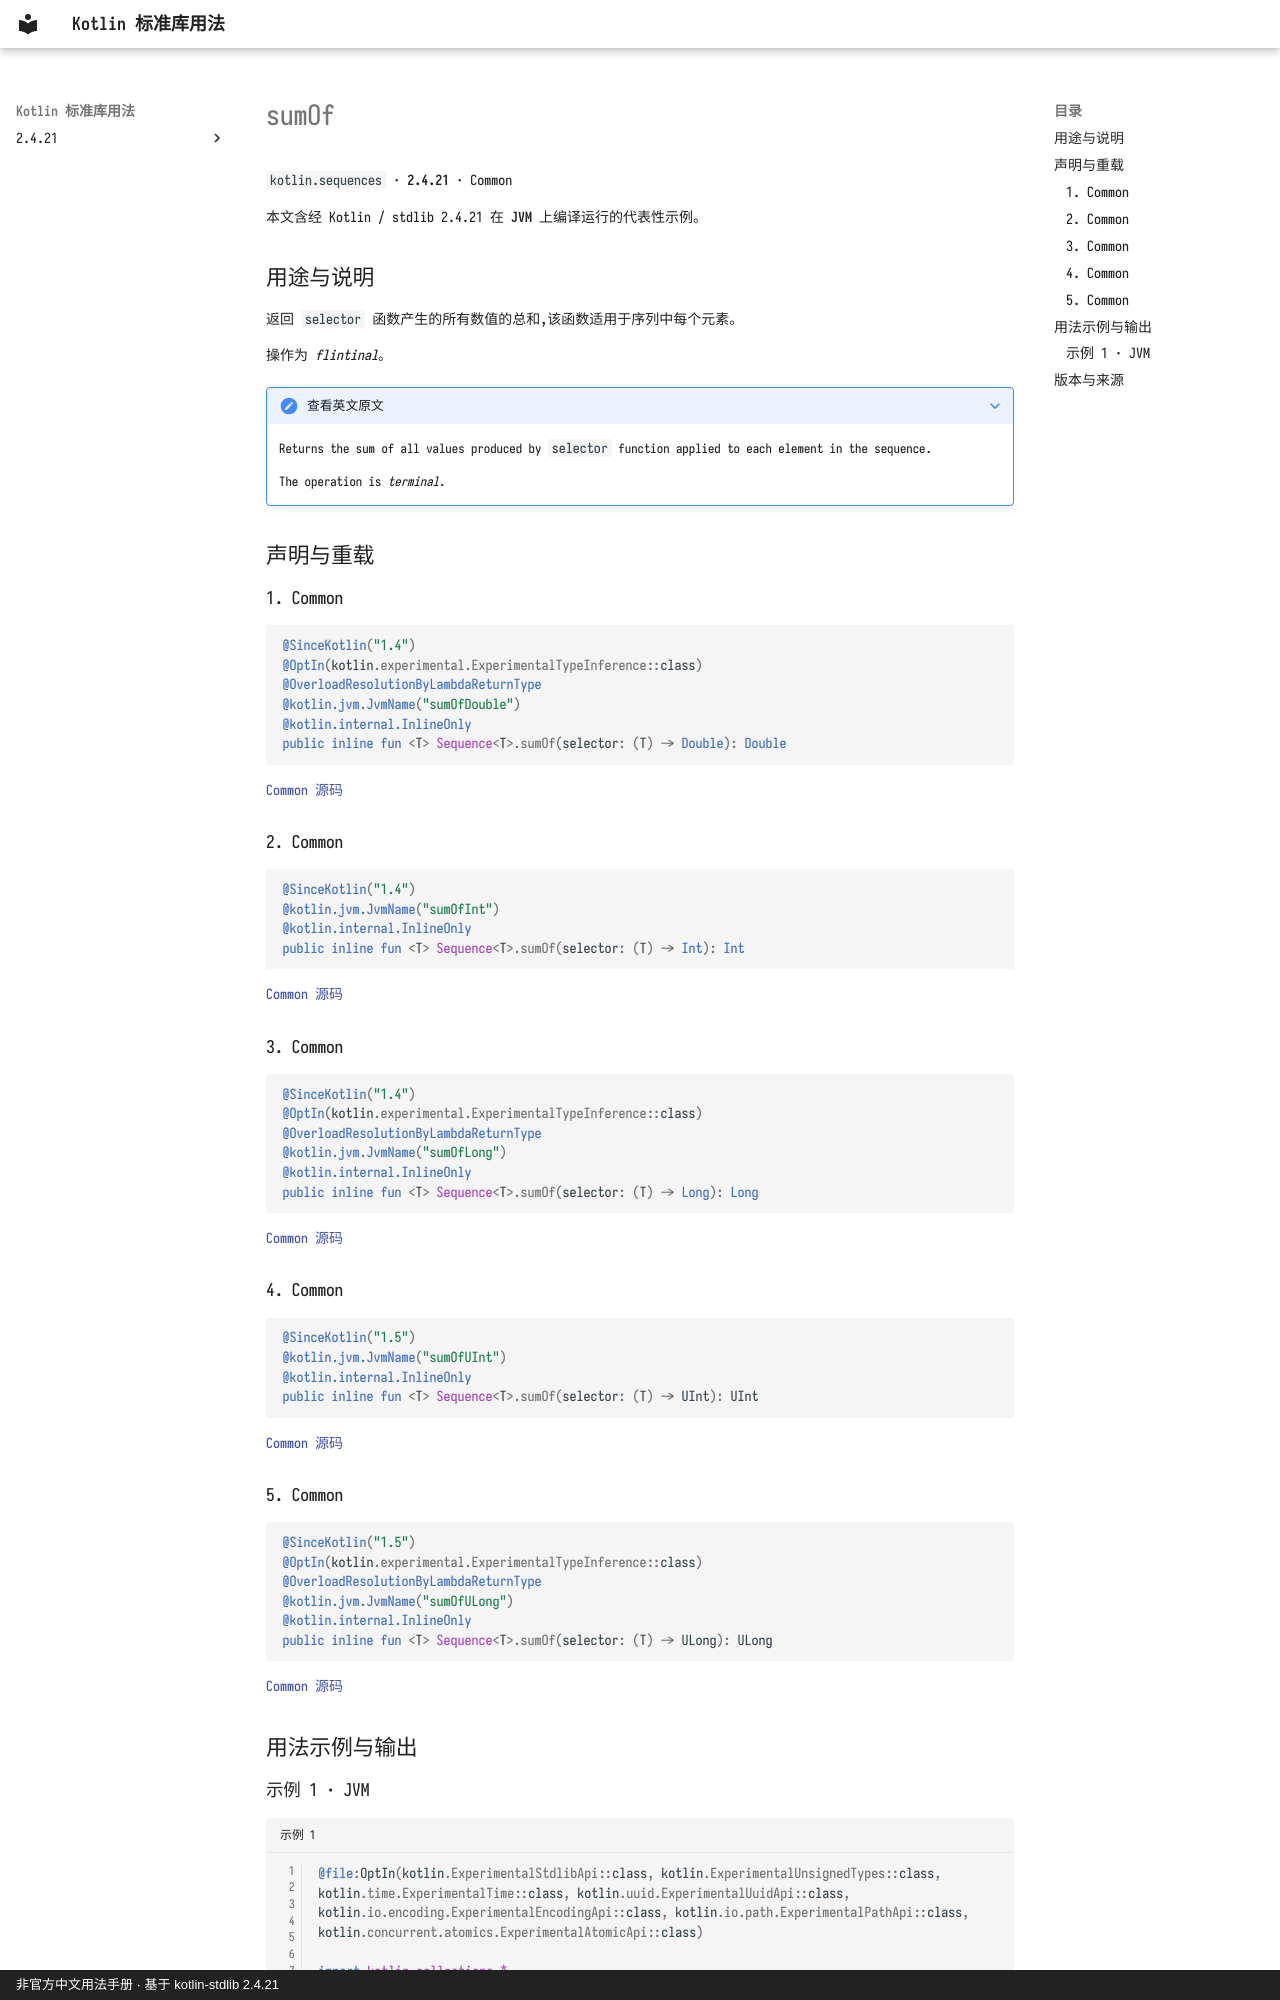

repository: oooooooko/kotlin-stdlib-docs · page: zh/api/kotlin.sequences/sumof--9113380b/index.html · generator: mkdocs · copyright: 非官方中文用法手册 · 基于 kotlin-stdlib 2.4.21

# sumOf

`kotlin.sequences` · **2.4.21** · Common

本文含经 Kotlin / stdlib 2.4.21 在 **JVM** 上编译运行的代表性示例。

## 用途与说明

返回 `selector` 函数产生的所有数值的总和,该函数适用于序列中每个元素。

操作为 _flintinal_。

??? note "查看英文原文"

    Returns the sum of all values produced by `selector` function applied to each element in the sequence.
    
    The operation is _terminal_.

## 声明与重载

### 1. Common

```kotlin
@SinceKotlin("1.4")
@OptIn(kotlin.experimental.ExperimentalTypeInference::class)
@OverloadResolutionByLambdaReturnType
@kotlin.jvm.JvmName("sumOfDouble")
@kotlin.internal.InlineOnly
public inline fun <T> Sequence<T>.sumOf(selector: (T) -> Double): Double
```

[Common 源码](https://github.com/JetBrains/kotlin/blob/v2.4.21/libraries/stdlib/common/src/generated/_Sequences.kt#L2913)

### 2. Common

```kotlin
@SinceKotlin("1.4")
@kotlin.jvm.JvmName("sumOfInt")
@kotlin.internal.InlineOnly
public inline fun <T> Sequence<T>.sumOf(selector: (T) -> Int): Int
```

[Common 源码](https://github.com/JetBrains/kotlin/blob/v2.4.21/libraries/stdlib/common/src/generated/_Sequences.kt#L2931)

### 3. Common

```kotlin
@SinceKotlin("1.4")
@OptIn(kotlin.experimental.ExperimentalTypeInference::class)
@OverloadResolutionByLambdaReturnType
@kotlin.jvm.JvmName("sumOfLong")
@kotlin.internal.InlineOnly
public inline fun <T> Sequence<T>.sumOf(selector: (T) -> Long): Long
```

[Common 源码](https://github.com/JetBrains/kotlin/blob/v2.4.21/libraries/stdlib/common/src/generated/_Sequences.kt#L2947)

### 4. Common

```kotlin
@SinceKotlin("1.5")
@kotlin.jvm.JvmName("sumOfUInt")
@kotlin.internal.InlineOnly
public inline fun <T> Sequence<T>.sumOf(selector: (T) -> UInt): UInt
```

[Common 源码](https://github.com/JetBrains/kotlin/blob/v2.4.21/libraries/stdlib/common/src/generated/_Sequences.kt#L2965)

### 5. Common

```kotlin
@SinceKotlin("1.5")
@OptIn(kotlin.experimental.ExperimentalTypeInference::class)
@OverloadResolutionByLambdaReturnType
@kotlin.jvm.JvmName("sumOfULong")
@kotlin.internal.InlineOnly
public inline fun <T> Sequence<T>.sumOf(selector: (T) -> ULong): ULong
```

[Common 源码](https://github.com/JetBrains/kotlin/blob/v2.4.21/libraries/stdlib/common/src/generated/_Sequences.kt#L2981)

## 用法示例与输出
